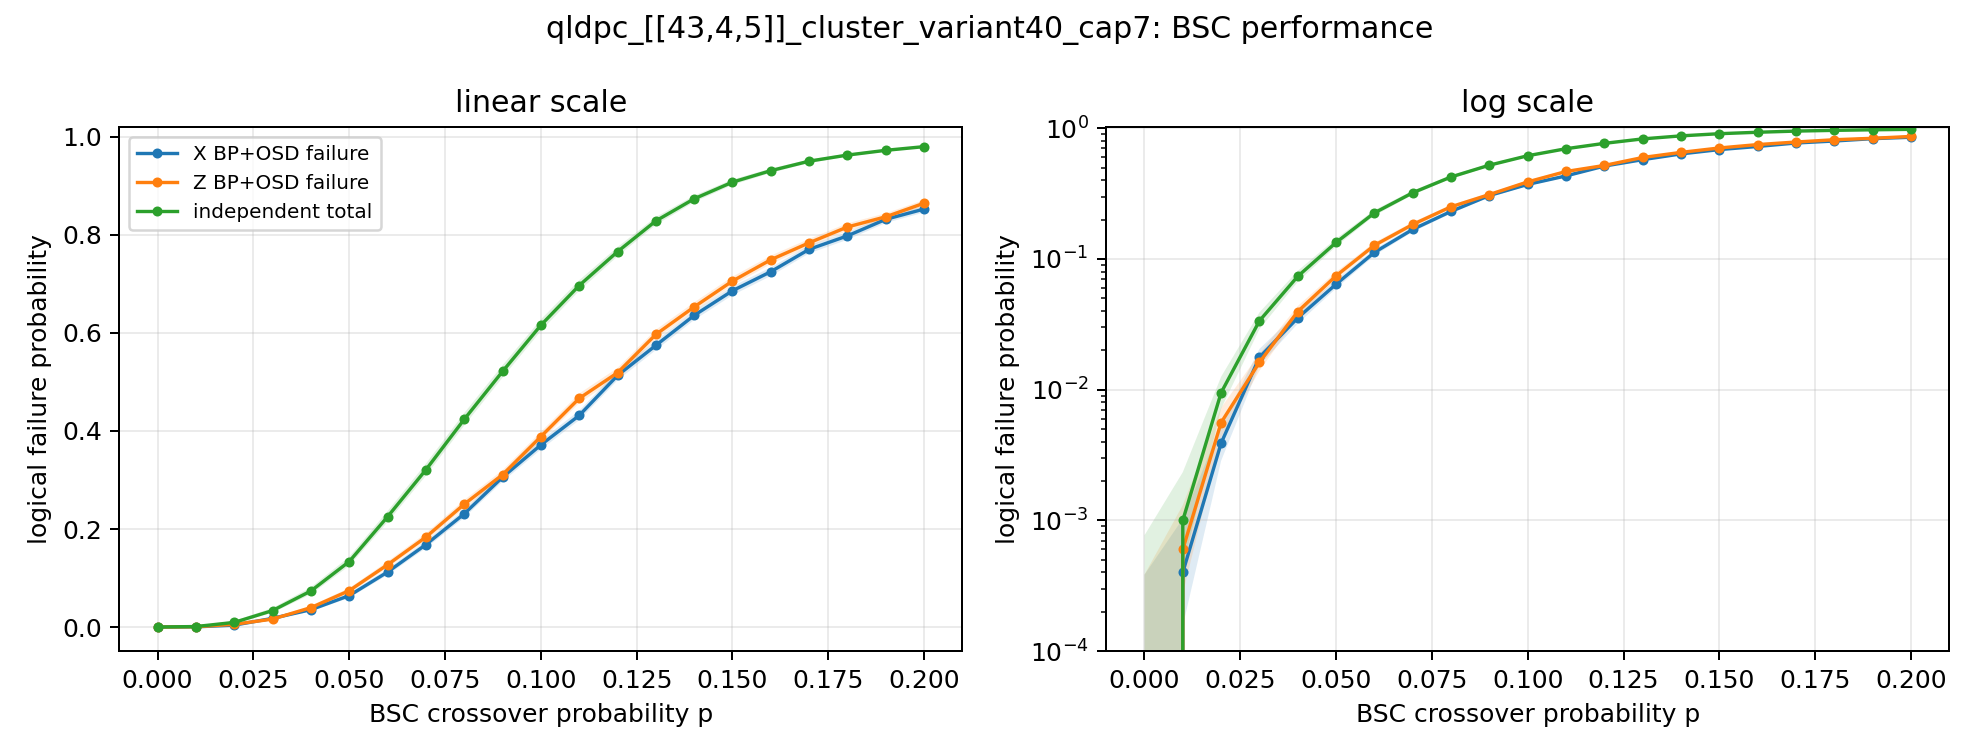

The data file committed next to this chart (first rows):
p, runs_per_component, total_independent_logical_failure, total_independent_logical_failure_ci_hig…, total_independent_logical_failure_ci_low, x_avg_correction_weight, x_avg_error_weight, x_bp_converged_rate, x_decoder_syndrome_failures, x_logical_failure, x_logical_failure_ci_high, x_logical_failure_ci_low, x_logical_failures, z_avg_correction_weight, z_avg_error_weight, z_bp_converged_rate, z_decoder_syndrome_failures, z_logical_failure, z_logical_failure_ci_high, z_logical_failure_ci_low, z_logical_failures
0.0, 10000, 0.0, 0.0007678, 0.0, 0.0, 0.0, 1.0, 0, 0.0, 0.000384, 0.0, 0, 0.0, 0.0, 1.0, 0, 0.0, 0.000384, 0.0, 0
0.01, 10000, 0.0009998, 0.002335, 0.0004305, 0.4294, 0.4302, 0.9759, 0, 0.0004, 0.001028, 0.0001556, 4, 0.4261, 0.4261, 0.9924, 0, 0.0006, 0.001309, 0.000275, 6
0.02, 10000, 0.009478, 0.01255, 0.007157, 0.8478, 0.8487, 0.9344, 0, 0.0039, 0.005327, 0.002854, 39, 0.8476, 0.8486, 0.9644, 0, 0.0056, 0.007264, 0.004315, 56
0.03, 10000, 0.03361, 0.03896, 0.02899, 1.297, 1.304, 0.8757, 0, 0.0177, 0.02048, 0.01529, 177, 1.275, 1.278, 0.9114, 0, 0.0162, 0.01887, 0.0139, 162
0.04, 10000, 0.0736, 0.0811, 0.06676, 1.688, 1.712, 0.7981, 0, 0.0354, 0.0392, 0.03195, 354, 1.693, 1.708, 0.8404, 0, 0.0396, 0.0436, 0.03595, 396
0.05, 10000, 0.1336, 0.1432, 0.1247, 2.119, 2.159, 0.7156, 0, 0.0641, 0.06907, 0.05946, 641, 2.117, 2.159, 0.7532, 0, 0.0743, 0.07961, 0.06932, 743
0.06, 10000, 0.225, 0.2365, 0.2141, 2.483, 2.554, 0.6338, 0, 0.1122, 0.1185, 0.1062, 1122, 2.501, 2.573, 0.6673, 0, 0.1271, 0.1338, 0.1207, 1271
0.07, 10000, 0.3208, 0.3333, 0.3087, 2.856, 2.995, 0.5486, 0, 0.1682, 0.1757, 0.161, 1682, 2.887, 3.02, 0.5798, 0, 0.1835, 0.1912, 0.176, 1835
0.08, 10000, 0.4237, 0.4365, 0.4111, 3.205, 3.422, 0.4603, 0, 0.231, 0.2394, 0.2228, 2310, 3.24, 3.452, 0.4818, 0, 0.2506, 0.2592, 0.2422, 2506
0.09, 10000, 0.5214, 0.534, 0.5089, 3.527, 3.869, 0.3859, 0, 0.3056, 0.3147, 0.2966, 3056, 3.523, 3.846, 0.419, 0, 0.3108, 0.3199, 0.3018, 3108
0.1, 10000, 0.6157, 0.6275, 0.6039, 3.82, 4.326, 0.3197, 0, 0.3716, 0.3811, 0.3622, 3716, 3.819, 4.299, 0.3394, 0, 0.3885, 0.3981, 0.379, 3885
0.11, 10000, 0.6968, 0.7074, 0.686, 4.039, 4.701, 0.2653, 0, 0.4316, 0.4413, 0.4219, 4316, 4.095, 4.736, 0.2799, 0, 0.4665, 0.4763, 0.4567, 4665
0.12, 10000, 0.7658, 0.7751, 0.7562, 4.279, 5.155, 0.2145, 0, 0.5132, 0.523, 0.5034, 5132, 4.311, 5.13, 0.2336, 0, 0.5188, 0.5286, 0.509, 5188
0.13, 10000, 0.8285, 0.8364, 0.8204, 4.464, 5.585, 0.1758, 0, 0.5746, 0.5843, 0.5649, 5746, 4.529, 5.628, 0.188, 0, 0.5969, 0.6065, 0.5873, 5969
0.14, 10000, 0.8737, 0.8802, 0.8669, 4.637, 6.038, 0.1413, 0, 0.6358, 0.6452, 0.6263, 6358, 4.701, 6.04, 0.156, 0, 0.6531, 0.6624, 0.6437, 6531
0.15, 10000, 0.9077, 0.913, 0.9021, 4.761, 6.45, 0.1136, 0, 0.6861, 0.6951, 0.6769, 6861, 4.852, 6.463, 0.1322, 0, 0.7059, 0.7147, 0.6969, 7059
0.16, 10000, 0.9311, 0.9355, 0.9264, 4.862, 6.849, 0.0992, 0, 0.725, 0.7337, 0.7162, 7250, 4.982, 6.854, 0.1104, 0, 0.7493, 0.7577, 0.7407, 7493
0.17, 10000, 0.9504, 0.9539, 0.9467, 4.973, 7.313, 0.0829, 0, 0.7706, 0.7787, 0.7623, 7706, 5.094, 7.279, 0.0908, 0, 0.7839, 0.7919, 0.7757, 7839
0.18, 10000, 0.9629, 0.9658, 0.9598, 5.016, 7.689, 0.0749, 0, 0.7981, 0.8059, 0.7901, 7981, 5.199, 7.753, 0.0763, 0, 0.8162, 0.8237, 0.8085, 8162
0.19, 10000, 0.9726, 0.9749, 0.9701, 5.098, 8.174, 0.0609, 0, 0.8318, 0.839, 0.8243, 8318, 5.264, 8.171, 0.0641, 0, 0.837, 0.8441, 0.8296, 8370
0.2, 10000, 0.9801, 0.9819, 0.9781, 5.176, 8.592, 0.053, 0, 0.8528, 0.8596, 0.8457, 8528, 5.355, 8.618, 0.0595, 0, 0.8647, 0.8713, 0.8579, 8647
